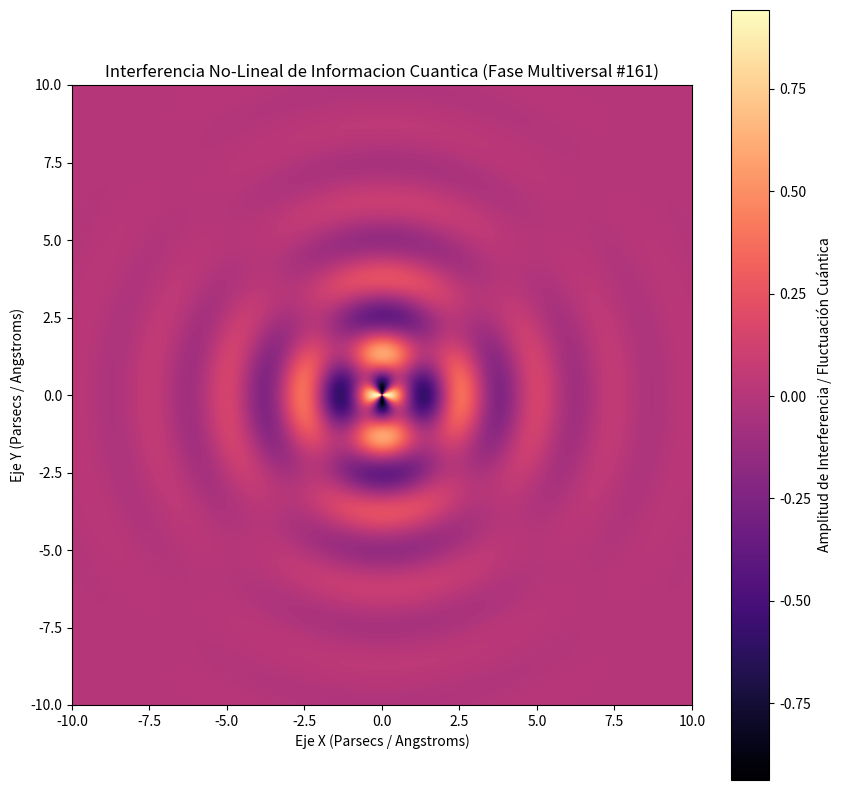

Generate this figure with matplotlib:
%matplotlib inline
# Simulación Multiversal: Informacion Cuantica - Variante 161
import numpy as np
import matplotlib.pyplot as plt

# Parámetros Físicos No-Lineales
omega_1 = 2.55
omega_2 = 2.034
lambda_decay = 0.384
phase_shift = 1.138

x = np.linspace(-10, 10, 800)
y = np.linspace(-10, 10, 800)
X, Y = np.meshgrid(x, y)

# Dinámica de Fluidos / Campos Tensor-Escalares (Fase Multiversal)
R = np.sqrt(X**2 + Y**2) + 1e-5
Z = (np.sin(omega_1 * R + phase_shift) * np.cos(omega_2 * np.arctan2(Y, X))) * np.exp(-lambda_decay * R)

plt.figure(figsize=(10, 10))
plt.imshow(Z, cmap='magma', extent=[-10, 10, -10, 10], origin='lower')
plt.colorbar(label='Amplitud de Interferencia / Fluctuación Cuántica')
plt.title(r'Interferencia No-Lineal de Informacion Cuantica (Fase Multiversal #161)')
plt.xlabel('Eje X (Parsecs / Angstroms)')
plt.ylabel('Eje Y (Parsecs / Angstroms)')
plt.show()
